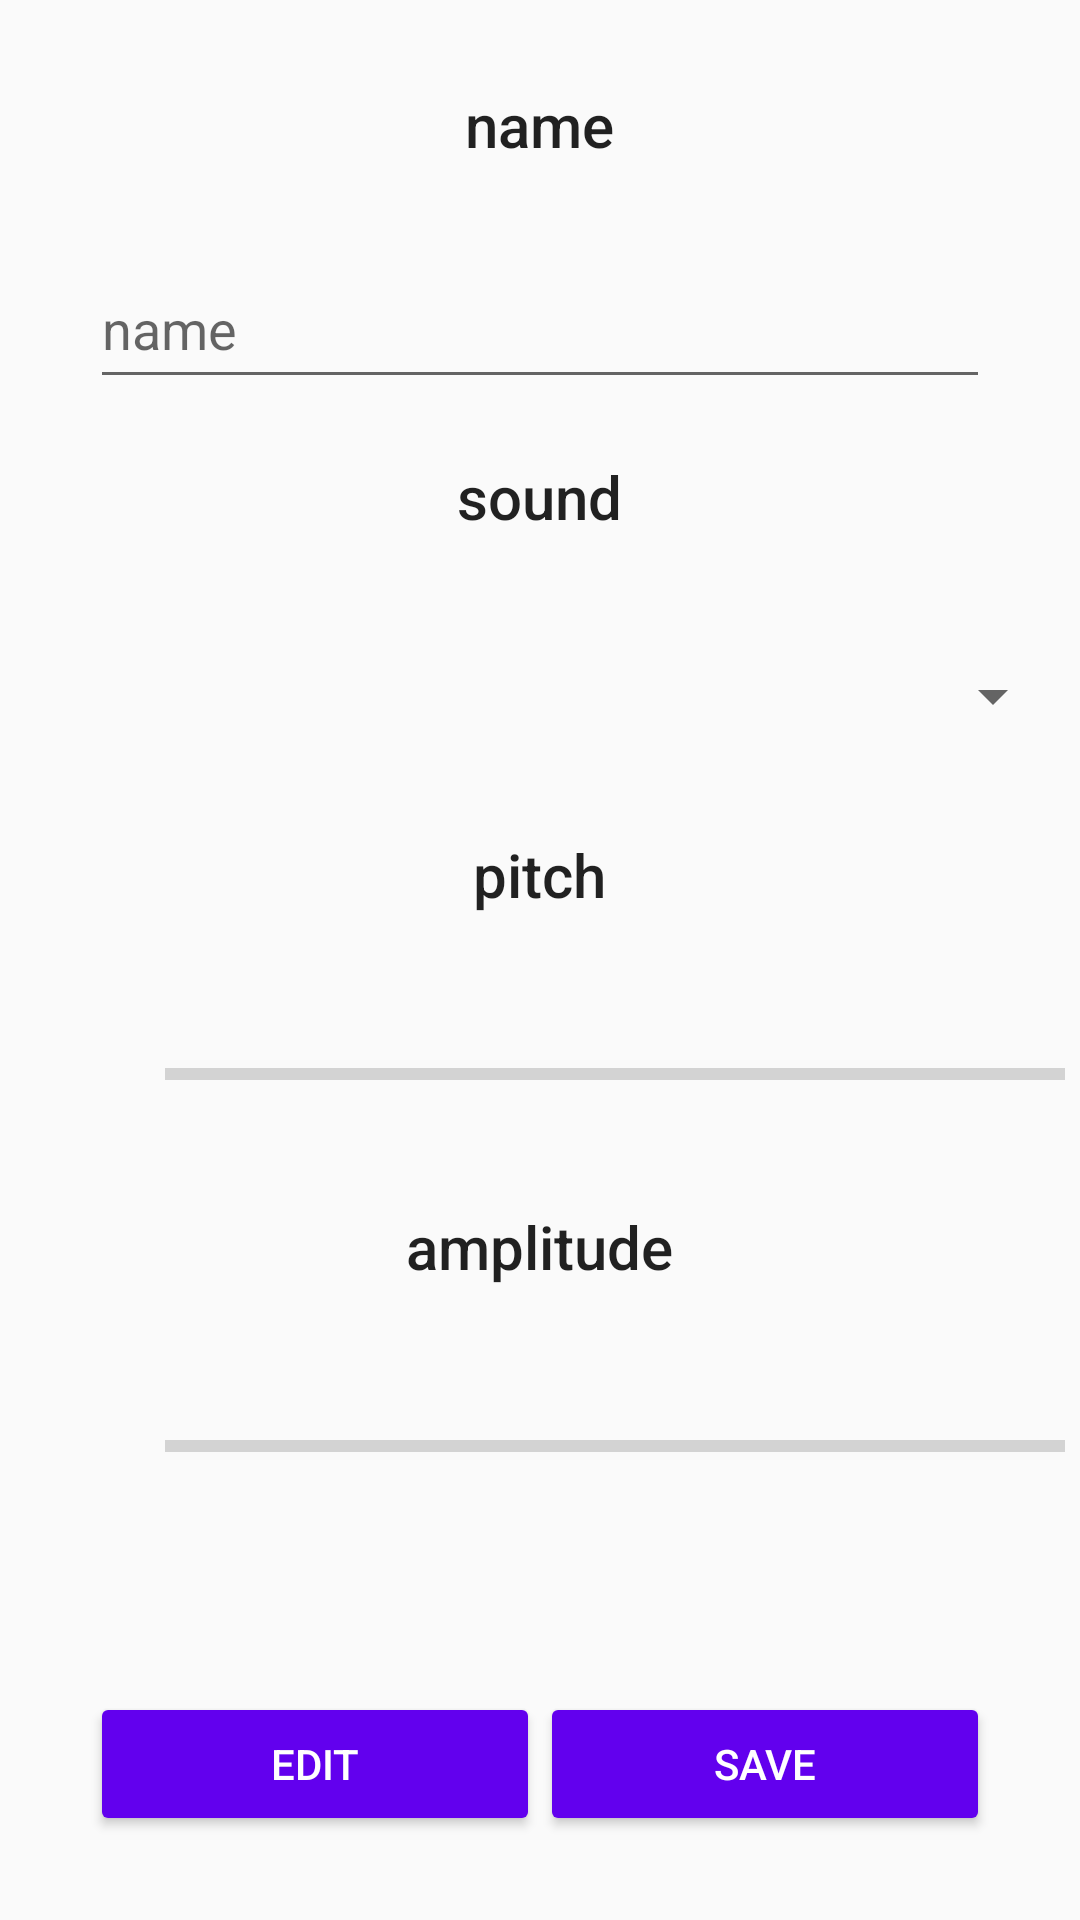

Android layout source for this screen:
<!-- AndroidManifest.xml: application theme Theme.AppCompat.Light.NoActionBar -->
<!-- res/layout/fragment_instrument.xml -->
<?xml version="1.0" encoding="utf-8"?>
<RelativeLayout xmlns:android="http://schemas.android.com/apk/res/android"
    android:layout_width="match_parent"
    android:layout_height="match_parent"
    android:contextClickable="true">


    <LinearLayout
        android:id="@+id/LL1"
        android:layout_width="match_parent"
        android:layout_height="wrap_content"
        android:layout_marginTop="28dp"
        android:orientation="vertical">

        <TextView
            android:id="@+id/textView5"
            android:layout_width="wrap_content"
            android:layout_height="wrap_content"
            android:layout_gravity="center"
            android:text="name"
            android:textAppearance="@style/Base.TextAppearance.AppCompat.Title" />

        <EditText
            android:id="@+id/nameEditText"
            android:layout_width="300dp"
            android:layout_height="50dp"
            android:layout_gravity="center"
            android:layout_marginTop="28dp"
            android:ems="10"
            android:hint="name"
            android:inputType="textPersonName" />

    </LinearLayout>

    <LinearLayout
        android:id="@+id/LL2"
        android:layout_width="match_parent"
        android:layout_height="wrap_content"
        android:layout_alignTop="@+id/LL1"
        android:layout_marginTop="124dp"
        android:orientation="vertical">

        <TextView
            android:id="@+id/textView6"
            android:layout_width="wrap_content"
            android:layout_height="wrap_content"
            android:layout_gravity="center"
            android:text="sound"
            android:textAppearance="@style/Base.TextAppearance.AppCompat.Title" />

        <Spinner
            android:id="@+id/spinner1"
            android:layout_width="300dp"
            android:layout_height="50dp"
            android:layout_alignParentStart="true"
            android:layout_alignParentEnd="true"
            android:layout_marginStart="55dp"
            android:layout_marginTop="28dp"
            android:layout_marginEnd="55dp" />

    </LinearLayout>

    <LinearLayout
        android:id="@+id/LL3"
        android:layout_width="match_parent"
        android:layout_height="wrap_content"
        android:layout_alignTop="@+id/LL1"
        android:layout_marginTop="250dp"
        android:orientation="vertical">

        <TextView
            android:id="@+id/textView7"
            android:layout_width="wrap_content"
            android:layout_height="wrap_content"
            android:layout_gravity="center"
            android:text="pitch"
            android:textAppearance="@style/Base.TextAppearance.AppCompat.Title" />

        <ProgressBar
            android:id="@+id/PitchProgressBar"
            style="?android:attr/progressBarStyleHorizontal"
            android:layout_width="300dp"
            android:layout_height="50dp"
            android:layout_alignParentStart="true"
            android:layout_alignParentEnd="true"
            android:layout_marginStart="55dp"
            android:layout_marginTop="28dp"
            android:layout_marginEnd="55dp"
            android:max="100"
            android:min="0" />
    </LinearLayout>

    <LinearLayout
        android:id="@+id/LL4"
        android:layout_width="match_parent"
        android:layout_height="wrap_content"
        android:layout_alignTop="@+id/LL1"
        android:layout_marginTop="374dp"
        android:orientation="vertical">

        <TextView
            android:id="@+id/textView8"
            android:layout_width="wrap_content"
            android:layout_height="wrap_content"
            android:layout_gravity="center"
            android:text="amplitude"
            android:textAppearance="@style/Base.TextAppearance.AppCompat.Title" />


        <ProgressBar
            android:id="@+id/ampProgressBar"
            style="?android:attr/progressBarStyleHorizontal"
            android:layout_width="300dp"
            android:layout_height="50dp"
            android:layout_alignParentStart="true"
            android:layout_alignParentEnd="true"
            android:layout_marginStart="55dp"
            android:layout_marginTop="28dp"
            android:layout_marginEnd="55dp"
            android:max="70"
            android:min="0" />
    </LinearLayout>

    <LinearLayout
        android:layout_width="match_parent"
        android:layout_height="wrap_content"
        android:layout_alignParentBottom="true"
        android:layout_gravity="center"
        android:layout_marginBottom="28dp"
        android:gravity="center"
        android:orientation="horizontal">

        <Button
            android:id="@+id/instrumentEditBtn"
            android:layout_width="150dp"
            android:layout_height="wrap_content"
            android:backgroundTint="@color/design_default_color_primary"
            android:text="edit"
            android:textColor="@color/white" />

        <Button
            android:id="@+id/setupBtn"
            android:layout_width="150dp"
            android:layout_height="wrap_content"
            android:backgroundTint="@color/design_default_color_primary"
            android:text="save"
            android:textColor="@color/white" />
    </LinearLayout>


</RelativeLayout>
<!-- resources referenced by this layout -->
<resources>
  <color name="white">#ffffff</color>
</resources>
